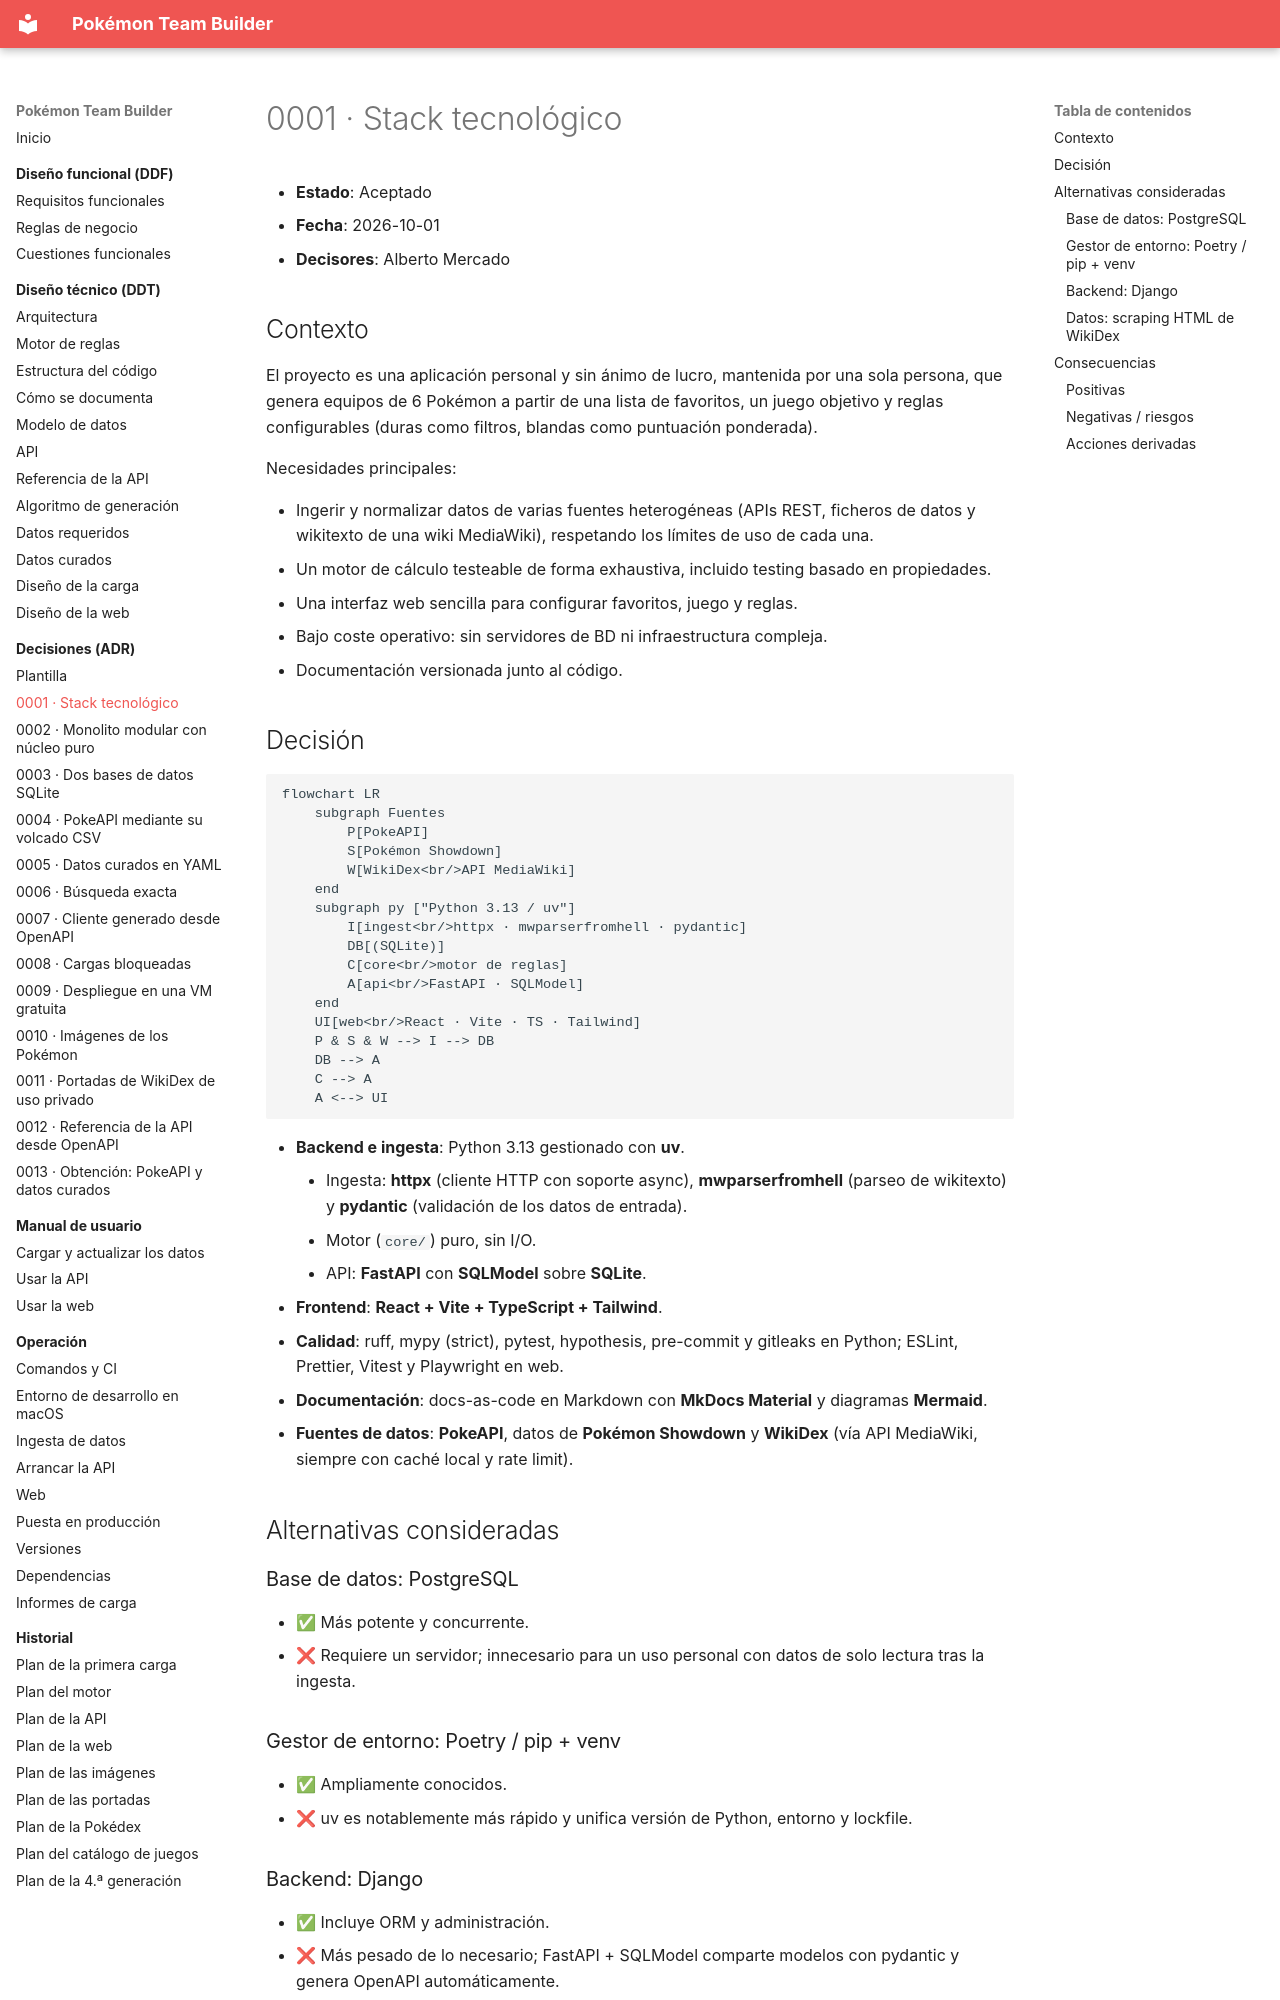

repository: AlbertoMercado/pokemon-team-builder · page: 03-adr/0001-stack-tecnologico/index.html · generator: mkdocs

# 0001 · Stack tecnológico

- **Estado**: Aceptado
- **Fecha**: 2026-10-01
- **Decisores**: Alberto Mercado

## Contexto

El proyecto es una aplicación personal y sin ánimo de lucro, mantenida por una sola persona,
que genera equipos de 6 Pokémon a partir de una lista de favoritos, un juego objetivo y reglas
configurables (duras como filtros, blandas como puntuación ponderada).

Necesidades principales:

- Ingerir y normalizar datos de varias fuentes heterogéneas (APIs REST, ficheros de datos y
  wikitexto de una wiki MediaWiki), respetando los límites de uso de cada una.
- Un motor de cálculo testeable de forma exhaustiva, incluido testing basado en propiedades.
- Una interfaz web sencilla para configurar favoritos, juego y reglas.
- Bajo coste operativo: sin servidores de BD ni infraestructura compleja.
- Documentación versionada junto al código.

## Decisión

```mermaid
flowchart LR
    subgraph Fuentes
        P[PokeAPI]
        S[Pokémon Showdown]
        W[WikiDex<br/>API MediaWiki]
    end
    subgraph py ["Python 3.13 / uv"]
        I[ingest<br/>httpx · mwparserfromhell · pydantic]
        DB[(SQLite)]
        C[core<br/>motor de reglas]
        A[api<br/>FastAPI · SQLModel]
    end
    UI[web<br/>React · Vite · TS · Tailwind]
    P & S & W --> I --> DB
    DB --> A
    C --> A
    A <--> UI
```

- **Backend e ingesta**: Python 3.13 gestionado con **uv**.
    - Ingesta: **httpx** (cliente HTTP con soporte async), **mwparserfromhell** (parseo de
      wikitexto) y **pydantic** (validación de los datos de entrada).
    - Motor (`core/`) puro, sin I/O.
    - API: **FastAPI** con **SQLModel** sobre **SQLite**.
- **Frontend**: **React + Vite + TypeScript + Tailwind**.
- **Calidad**: ruff, mypy (strict), pytest, hypothesis, pre-commit y gitleaks en Python;
  ESLint, Prettier, Vitest y Playwright en web.
- **Documentación**: docs-as-code en Markdown con **MkDocs Material** y diagramas **Mermaid**.
- **Fuentes de datos**: **PokeAPI**, datos de **Pokémon Showdown** y **WikiDex** (vía API
  MediaWiki, siempre con caché local y rate limit).

## Alternativas consideradas

### Base de datos: PostgreSQL

- ✅ Más potente y concurrente.
- ❌ Requiere un servidor; innecesario para un uso personal con datos de solo lectura tras la
  ingesta.

### Gestor de entorno: Poetry / pip + venv

- ✅ Ampliamente conocidos.
- ❌ uv es notablemente más rápido y unifica versión de Python, entorno y lockfile.

### Backend: Django

- ✅ Incluye ORM y administración.
- ❌ Más pesado de lo necesario; FastAPI + SQLModel comparte modelos con pydantic y genera
  OpenAPI automáticamente.
